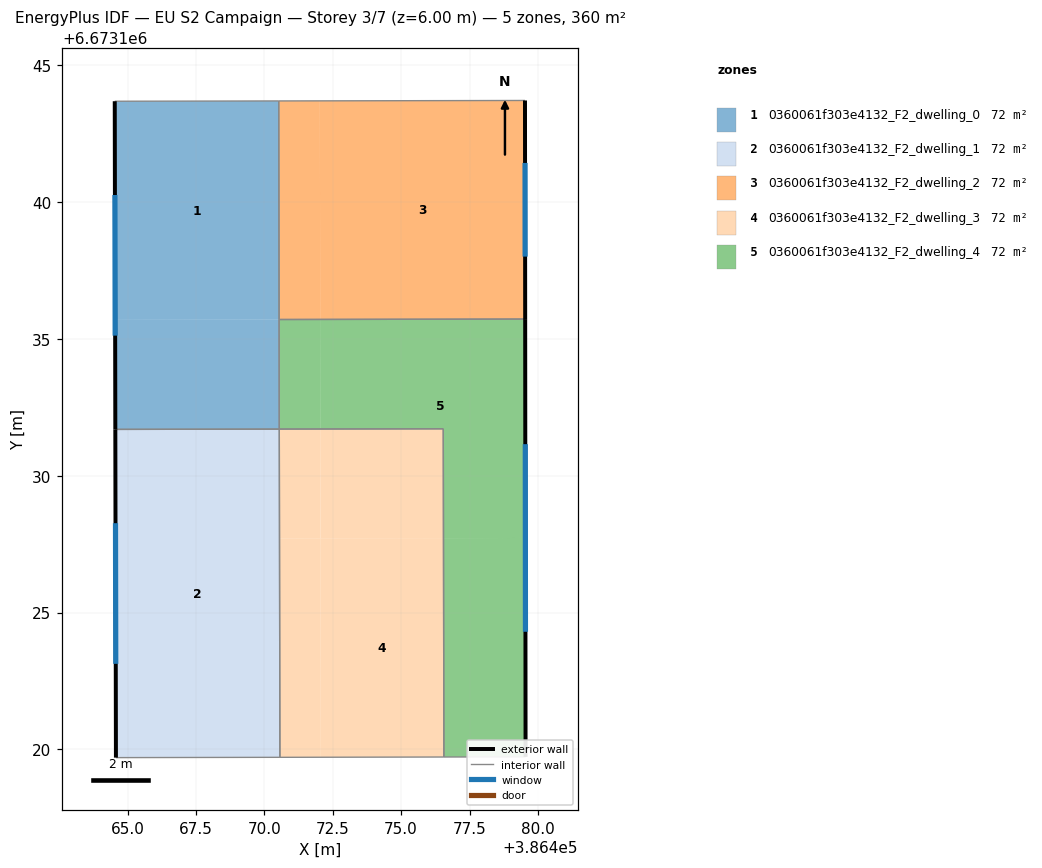
=== STOREY PLAN SPEC (per zone: floor XY polygon, exterior-wall plan segments, windows/doors) ===
zone 1: 0360061f303e4132_F2_dwelling_0  (71.9 m²)
  floor: (386470.53, 6673143.70) (386470.54, 6673135.71) (386464.55, 6673135.70) (386464.53, 6673143.69)
  floor: (386470.54, 6673135.71) (386470.55, 6673131.71) (386464.55, 6673131.70) (386464.55, 6673135.70)
  exterior wall: (386464.53, 6673143.69) – (386464.55, 6673131.70)  [12.0 m]
    window: (386464.54, 6673140.26) – (386464.55, 6673135.12)  [6.6 m²]
  interior walls: 4
zone 2: 0360061f303e4132_F2_dwelling_1  (71.9 m²)
  floor: (386470.55, 6673131.71) (386470.57, 6673119.71) (386464.58, 6673119.70) (386464.55, 6673131.70)
  exterior wall: (386464.55, 6673131.70) – (386464.58, 6673119.70)  [12.0 m]
    window: (386464.56, 6673128.27) – (386464.57, 6673123.12)  [6.6 m²]
  interior walls: 3
zone 3: 0360061f303e4132_F2_dwelling_2  (71.9 m²)
  floor: (386479.53, 6673143.72) (386479.53, 6673135.73) (386472.04, 6673135.71) (386472.03, 6673143.70)
  floor: (386472.03, 6673143.70) (386472.04, 6673135.71) (386470.54, 6673135.71) (386470.53, 6673143.70)
  exterior wall: (386479.53, 6673135.73) – (386479.53, 6673143.72)  [8.0 m]
    window: (386479.53, 6673138.01) – (386479.53, 6673141.44)  [4.4 m²]
  interior walls: 3
zone 4: 0360061f303e4132_F2_dwelling_3  (71.9 m²)
  floor: (386476.55, 6673127.72) (386476.56, 6673119.72) (386472.06, 6673119.71) (386472.05, 6673127.71)
  floor: (386476.54, 6673131.72) (386476.55, 6673127.72) (386472.05, 6673127.71) (386472.05, 6673131.71)
  floor: (386472.05, 6673127.71) (386472.06, 6673119.71) (386470.57, 6673119.71) (386470.55, 6673127.71)
  floor: (386472.05, 6673131.71) (386472.05, 6673127.71) (386470.55, 6673127.71) (386470.55, 6673131.71)
  interior walls: 4
zone 5: 0360061f303e4132_F2_dwelling_4  (71.9 m²)
  floor: (386479.53, 6673135.72) (386479.54, 6673127.73) (386476.55, 6673127.72) (386476.54, 6673131.72) (386472.05, 6673131.71) (386472.04, 6673135.71)
  floor: (386479.54, 6673127.73) (386479.55, 6673119.72) (386476.56, 6673119.72) (386476.55, 6673127.72)
  floor: (386472.04, 6673135.71) (386472.05, 6673131.71) (386470.55, 6673131.71) (386470.54, 6673135.71)
  exterior wall: (386479.55, 6673119.72) – (386479.53, 6673135.73)  [16.0 m]
    window: (386479.54, 6673124.30) – (386479.54, 6673131.16)  [8.8 m²]
  interior walls: 5

=== DERIVED (storey summary) ===
Building: EU S2 Campaign
Storey: 3 of 7  (floor level z = 6.00 m)
Storey gross floor area: 359.5 m²
Zones on this storey: 5
  - 0360061f303e4132_F2_dwelling_0: floor 71.9 m²; exterior wall 12.0 m (36.0 m²); 1 window(s) 6.6 m²; WWR 18.4%
  - 0360061f303e4132_F2_dwelling_1: floor 71.9 m²; exterior wall 12.0 m (36.0 m²); 1 window(s) 6.6 m²; WWR 18.4%
  - 0360061f303e4132_F2_dwelling_2: floor 71.9 m²; exterior wall 8.0 m (24.0 m²); 1 window(s) 4.4 m²; WWR 18.4%
  - 0360061f303e4132_F2_dwelling_3: floor 71.9 m²
  - 0360061f303e4132_F2_dwelling_4: floor 71.9 m²; exterior wall 16.0 m (48.0 m²); 1 window(s) 8.8 m²; WWR 18.4%
Zone adjacency (shared interzone walls):
  - 0360061f303e4132_F2_dwelling_0 ↔ 0360061f303e4132_F2_dwelling_1
  - 0360061f303e4132_F2_dwelling_0 ↔ 0360061f303e4132_F2_dwelling_2
  - 0360061f303e4132_F2_dwelling_0 ↔ 0360061f303e4132_F2_dwelling_4
  - 0360061f303e4132_F2_dwelling_1 ↔ 0360061f303e4132_F2_dwelling_3
  - 0360061f303e4132_F2_dwelling_2 ↔ 0360061f303e4132_F2_dwelling_4
  - 0360061f303e4132_F2_dwelling_3 ↔ 0360061f303e4132_F2_dwelling_4